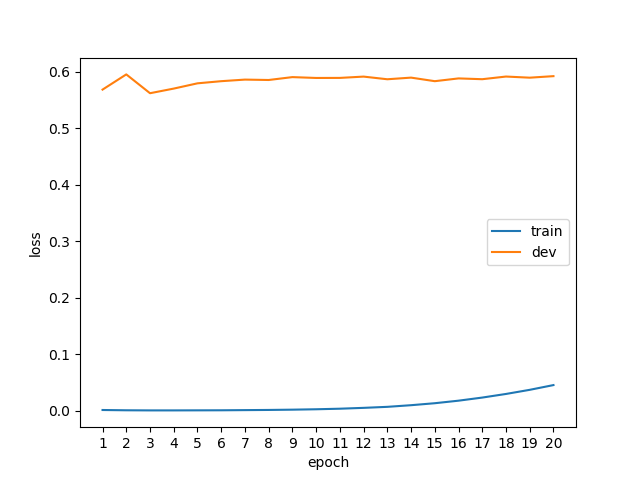

Data behind this chart, as committed beside it:
epoch, phase, loss
1, train, 0.0017
1, dev, 0.5686
2, train, 0.0012
2, dev, 0.5955
3, train, 0.0010
3, dev, 0.5622
4, train, 0.0010
4, dev, 0.5704
5, train, 0.0011
5, dev, 0.5797
6, train, 0.0012
6, dev, 0.5835
7, train, 0.0015
7, dev, 0.5863
8, train, 0.0018
8, dev, 0.5856
9, train, 0.0023
9, dev, 0.5907
10, train, 0.0030
10, dev, 0.5892
11, train, 0.0040
11, dev, 0.5893
12, train, 0.0055
12, dev, 0.5916
13, train, 0.0073
13, dev, 0.5869
14, train, 0.0102
14, dev, 0.5898
15, train, 0.0137
15, dev, 0.5835
16, train, 0.0182
16, dev, 0.5884
17, train, 0.0237
17, dev, 0.5870
18, train, 0.0301
18, dev, 0.5917
19, train, 0.0374
19, dev, 0.5897
20, train, 0.0458
20, dev, 0.5924
